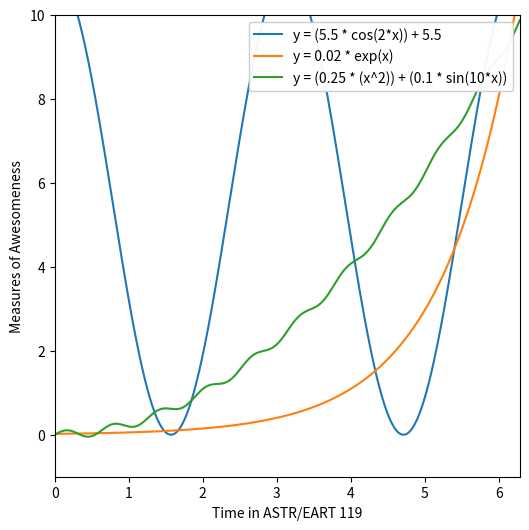

Recreate this plot in Python.
%matplotlib inline
import numpy as np
import matplotlib.pyplot as plt

x = np.linspace(0,2*np.pi,1000)
#print (x[-1],2*np.pi) -- just to see if it makes sense
y = (5.5*(np.cos(2*x)))+5.5
z = 0.02*np.exp(x)
w = 0.25 * (x**2) + 0.1*(np.sin(10*x))
#print (y,z,w) -- just to see if it makes sense

fig = plt.figure(figsize=(6,6))

plt.plot(x, y, label = 'y = (5.5 * cos(2*x)) + 5.5 ')
plt.plot(x, z, label = 'y = 0.02 * exp(x)')
plt.plot(x, w, label = 'y = (0.25 * (x^2)) + (0.1 * sin(10*x))')

plt.xlabel('Time in ASTR/EART 119')
plt.ylabel('Measures of Awesomeness')
plt.xlim ([0,2*np.pi])
plt.ylim ([-1,10])
plt.legend (loc=1, framealpha=0.95)